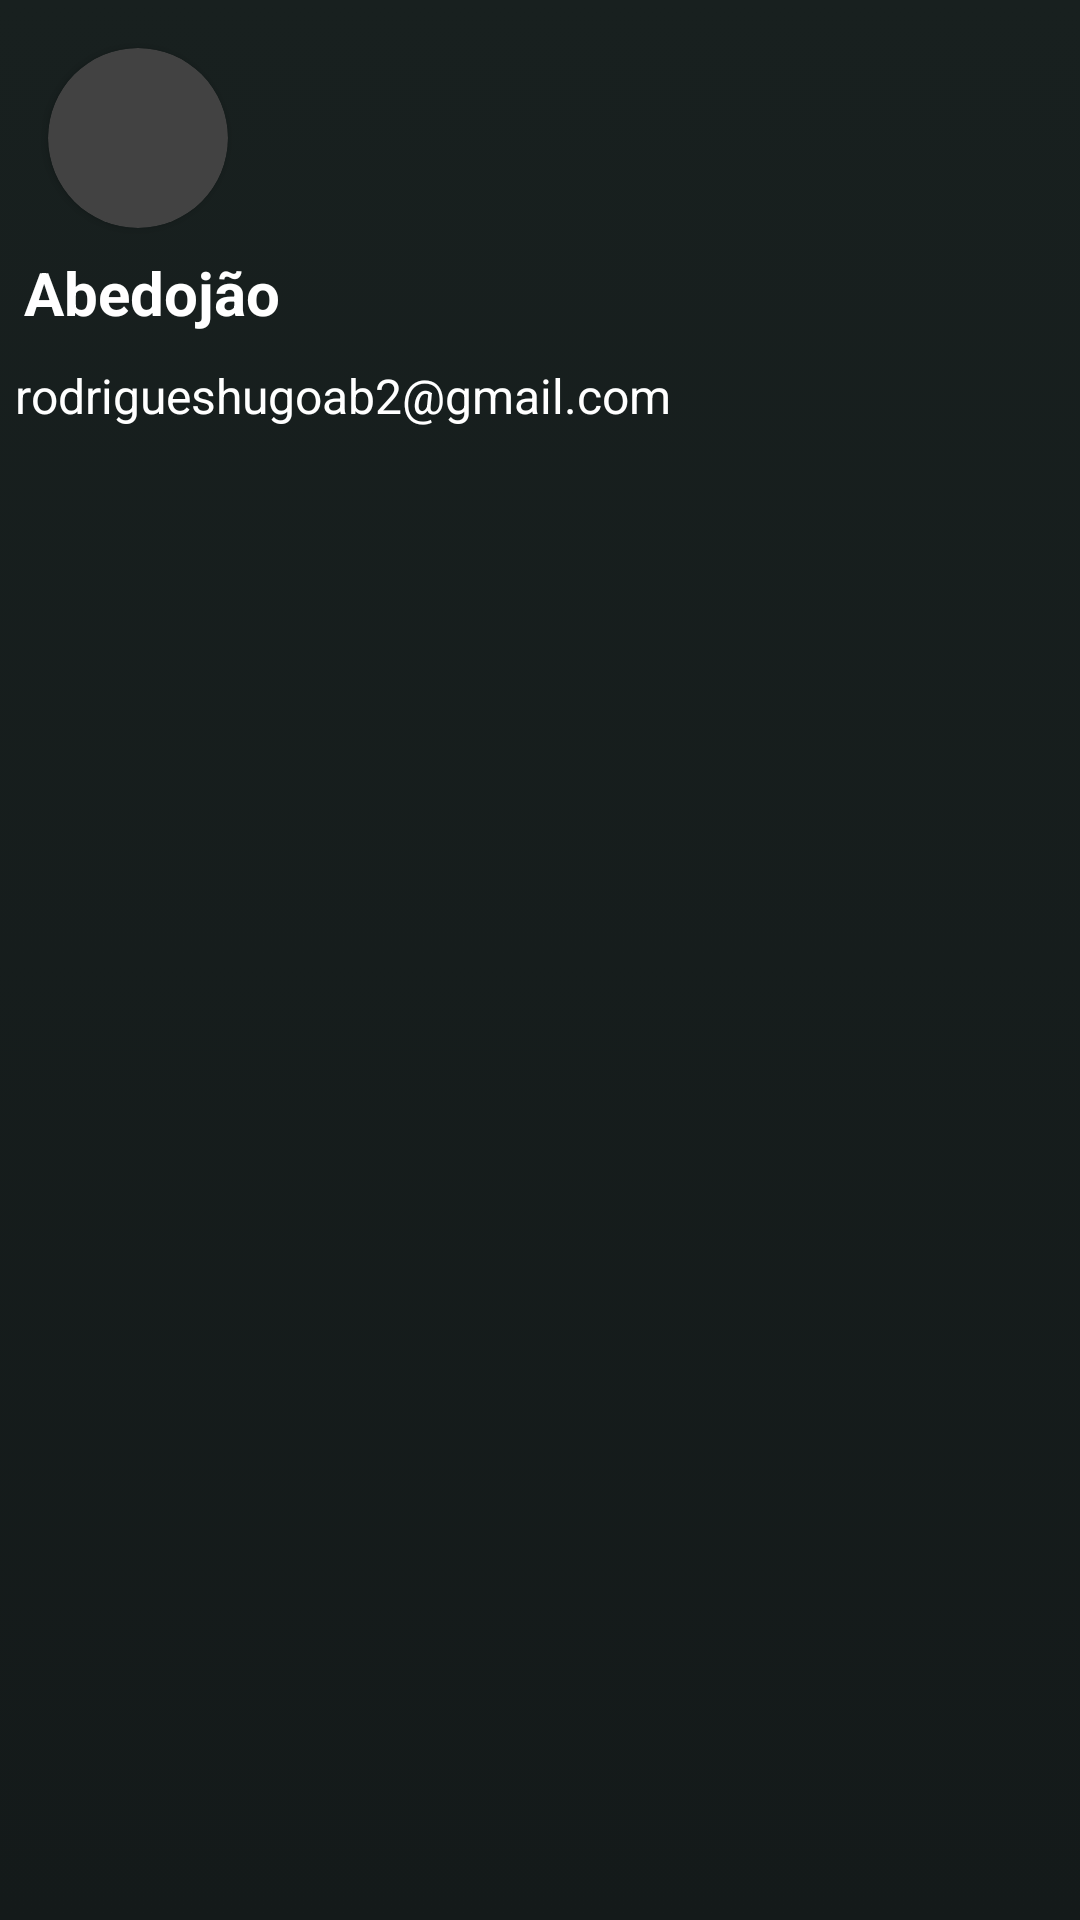

Produce the Android XML layout that renders to this screen, including the resource entries it uses.
<!-- AndroidManifest.xml: application theme Theme.ESportsMobile -->
<!-- res/layout/nav_drawer_header.xml -->
<?xml version="1.0" encoding="utf-8"?>
<LinearLayout xmlns:android="http://schemas.android.com/apk/res/android"
    android:layout_width="match_parent"
    android:layout_height="wrap_content"
    xmlns:app="http://schemas.android.com/apk/res-auto"
    android:orientation="vertical"
    android:background="@drawable/gradient_background">

    <androidx.cardview.widget.CardView
        android:layout_width="wrap_content"
        android:layout_height="wrap_content"
        app:cardCornerRadius="48dp"
        android:layout_marginStart="16dp"
        android:layout_marginTop="16dp">
        <ImageView
            android:layout_width="60dp"
            android:layout_height="60dp"
            android:id="@+id/user_profile"
            android:src="@drawable/ic_baseline_person_24"
            android:scaleType="fitXY"
            android:contentDescription="@string/profile_picture"/>
    </androidx.cardview.widget.CardView>

    <TextView
        android:id="@+id/user_name"
        android:layout_width="match_parent"
        android:layout_height="wrap_content"
        android:paddingTop="8dp"
        android:layout_marginStart="8dp"
        android:textSize="20sp"
        android:text="@string/user_name"
        android:textColor="@color/white"
        android:textStyle="bold" />

    <TextView
        android:id="@+id/user_email"
        android:layout_width="wrap_content"
        android:layout_height="wrap_content"
        android:textSize="16sp"
        android:text="@string/user_email_example"
        android:textColor="@color/white"
        android:layout_marginTop="10dp"
        android:layout_marginStart="5dp"
        android:layout_marginBottom="10dp"/>

</LinearLayout>
<!-- resources referenced by this layout -->
<resources>
  <color name="white">#FFFFFFFF</color>
  <!-- drawable gradient_background (drawable) -->
  <?xml version="1.0" encoding="utf-8"?>
  <selector xmlns:android="http://schemas.android.com/apk/res/android">
      <item>
          <shape>
              <gradient
                  android:angle="90"
                  android:startColor="#141A1A"
                  android:endColor="#18201F"
                  android:type="linear"/>
          </shape>
      </item>
  </selector>
  <string name="profile_picture">Profile picture</string>
  <string name="user_email_example">rodrigueshugoab2@gmail.com</string>
  <string name="user_name">Abedojão</string>
  <style name="Theme.ESportsMobile" parent="Theme.Design.NoActionBar">
          
          <item name="colorPrimary">@color/purple_500</item>
          <item name="colorPrimaryVariant">@color/opacity_green</item>
          <item name="colorOnPrimary">@color/white</item>
          
          <item name="colorSecondary">@color/teal_200</item>
          <item name="colorSecondaryVariant">@color/teal_700</item>
          <item name="colorOnSecondary">@color/black</item>
          
          <item name="android:statusBarColor">?attr/colorPrimaryVariant</item>
          
      </style>
  <color name="purple_500">#FF6200EE</color>
  <color name="opacity_green">#AE01190E</color>
  <color name="teal_200">#FF03DAC5</color>
  <color name="teal_700">#FF018786</color>
  <color name="black">#FF000000</color>
</resources>
